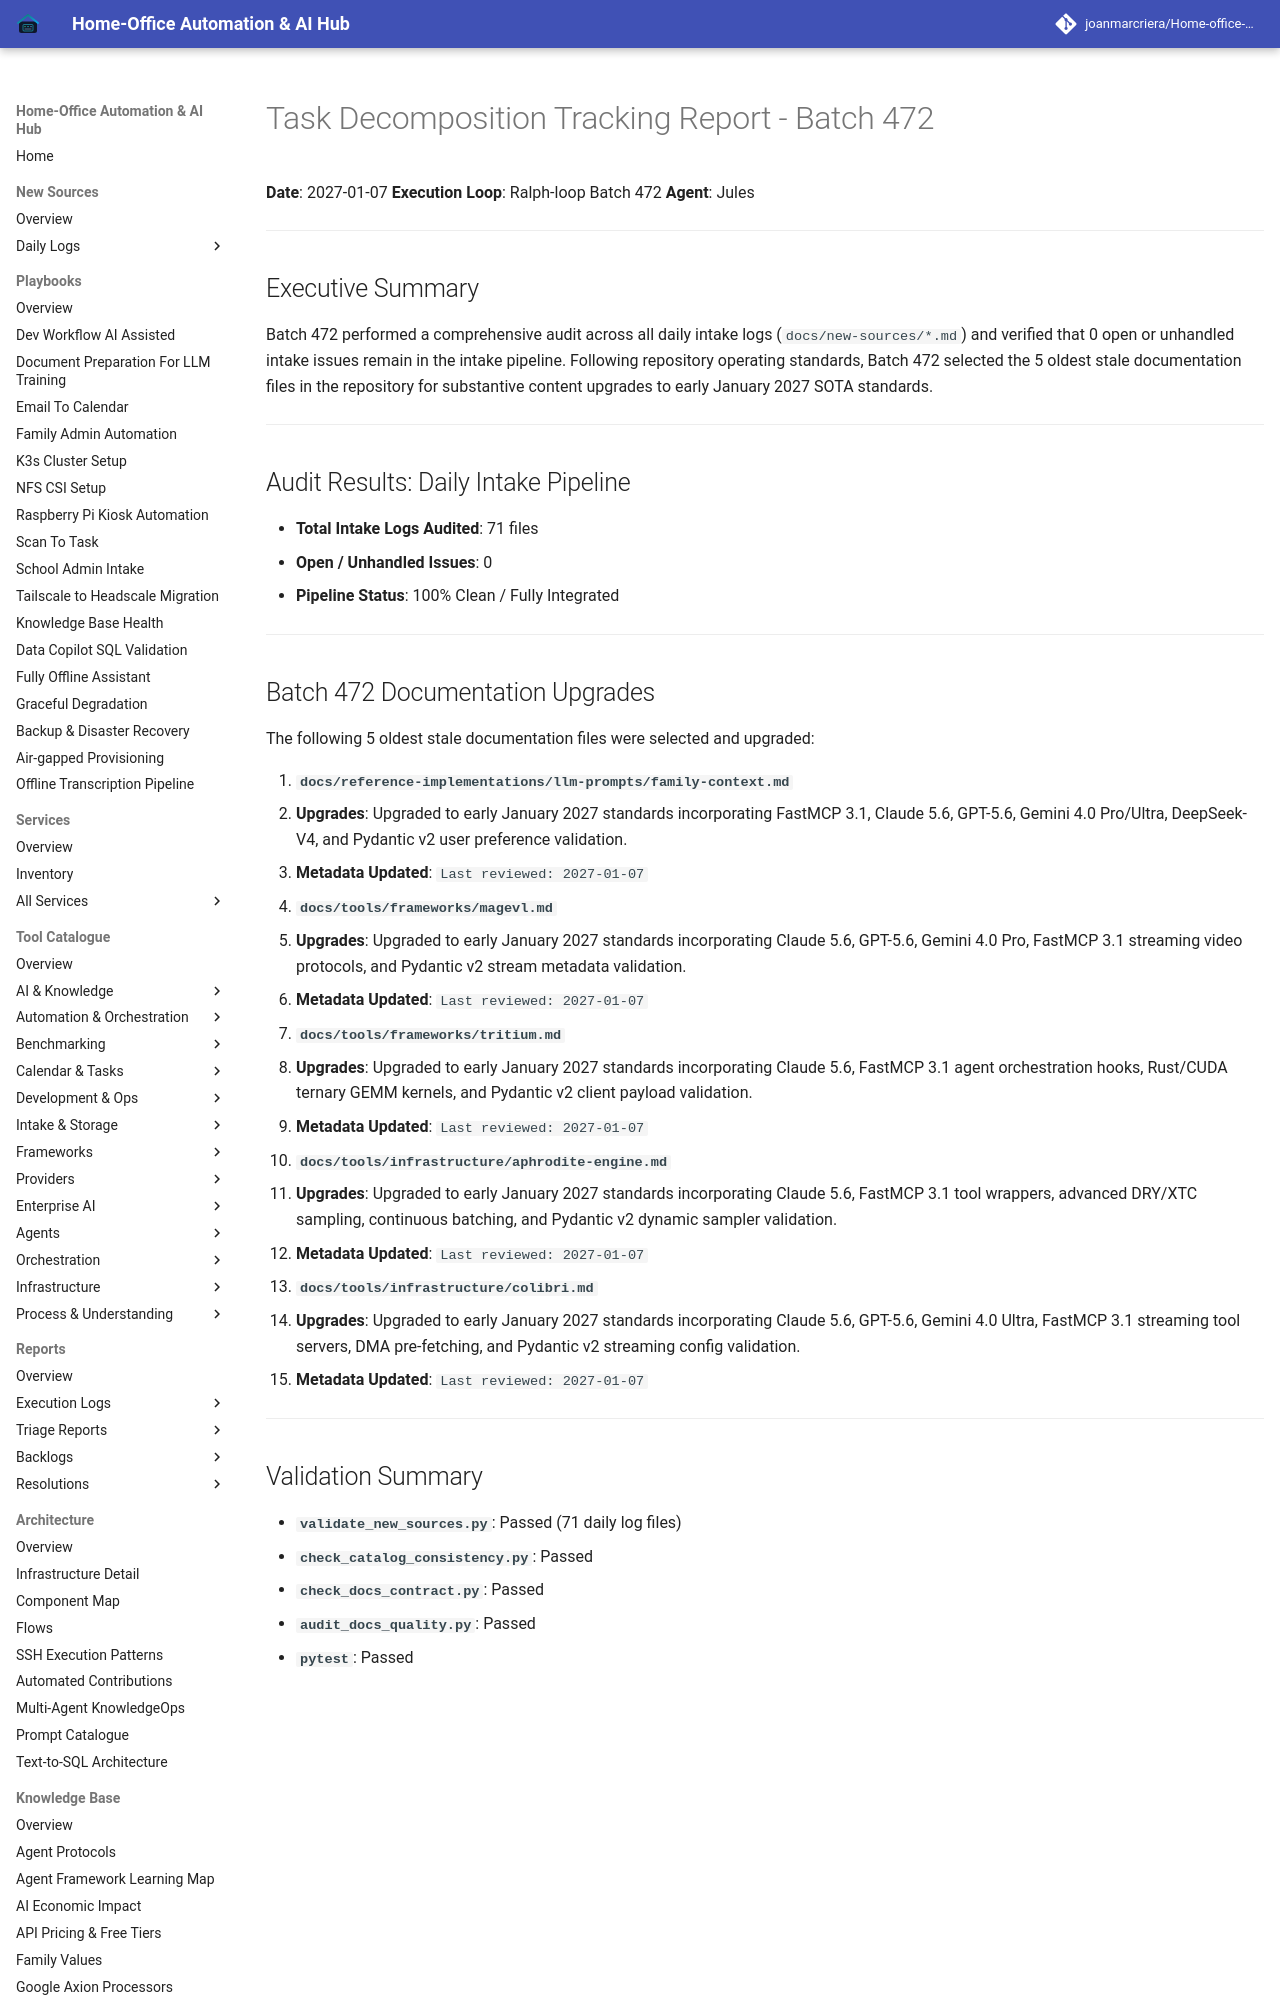

repository: joanmarcriera/Home-office-automations · page: reports/task-decomposition-batch-472/index.html · generator: mkdocs

# Task Decomposition Tracking Report - Batch 472

**Date**: 2027-01-07
**Execution Loop**: Ralph-loop Batch 472
**Agent**: Jules

---

## Executive Summary

Batch 472 performed a comprehensive audit across all daily intake logs (`docs/new-sources/*.md`) and verified that 0 open or unhandled intake issues remain in the intake pipeline. Following repository operating standards, Batch 472 selected the 5 oldest stale documentation files in the repository for substantive content upgrades to early January 2027 SOTA standards.

---

## Audit Results: Daily Intake Pipeline

- **Total Intake Logs Audited**: 71 files
- **Open / Unhandled Issues**: 0
- **Pipeline Status**: 100% Clean / Fully Integrated

---
